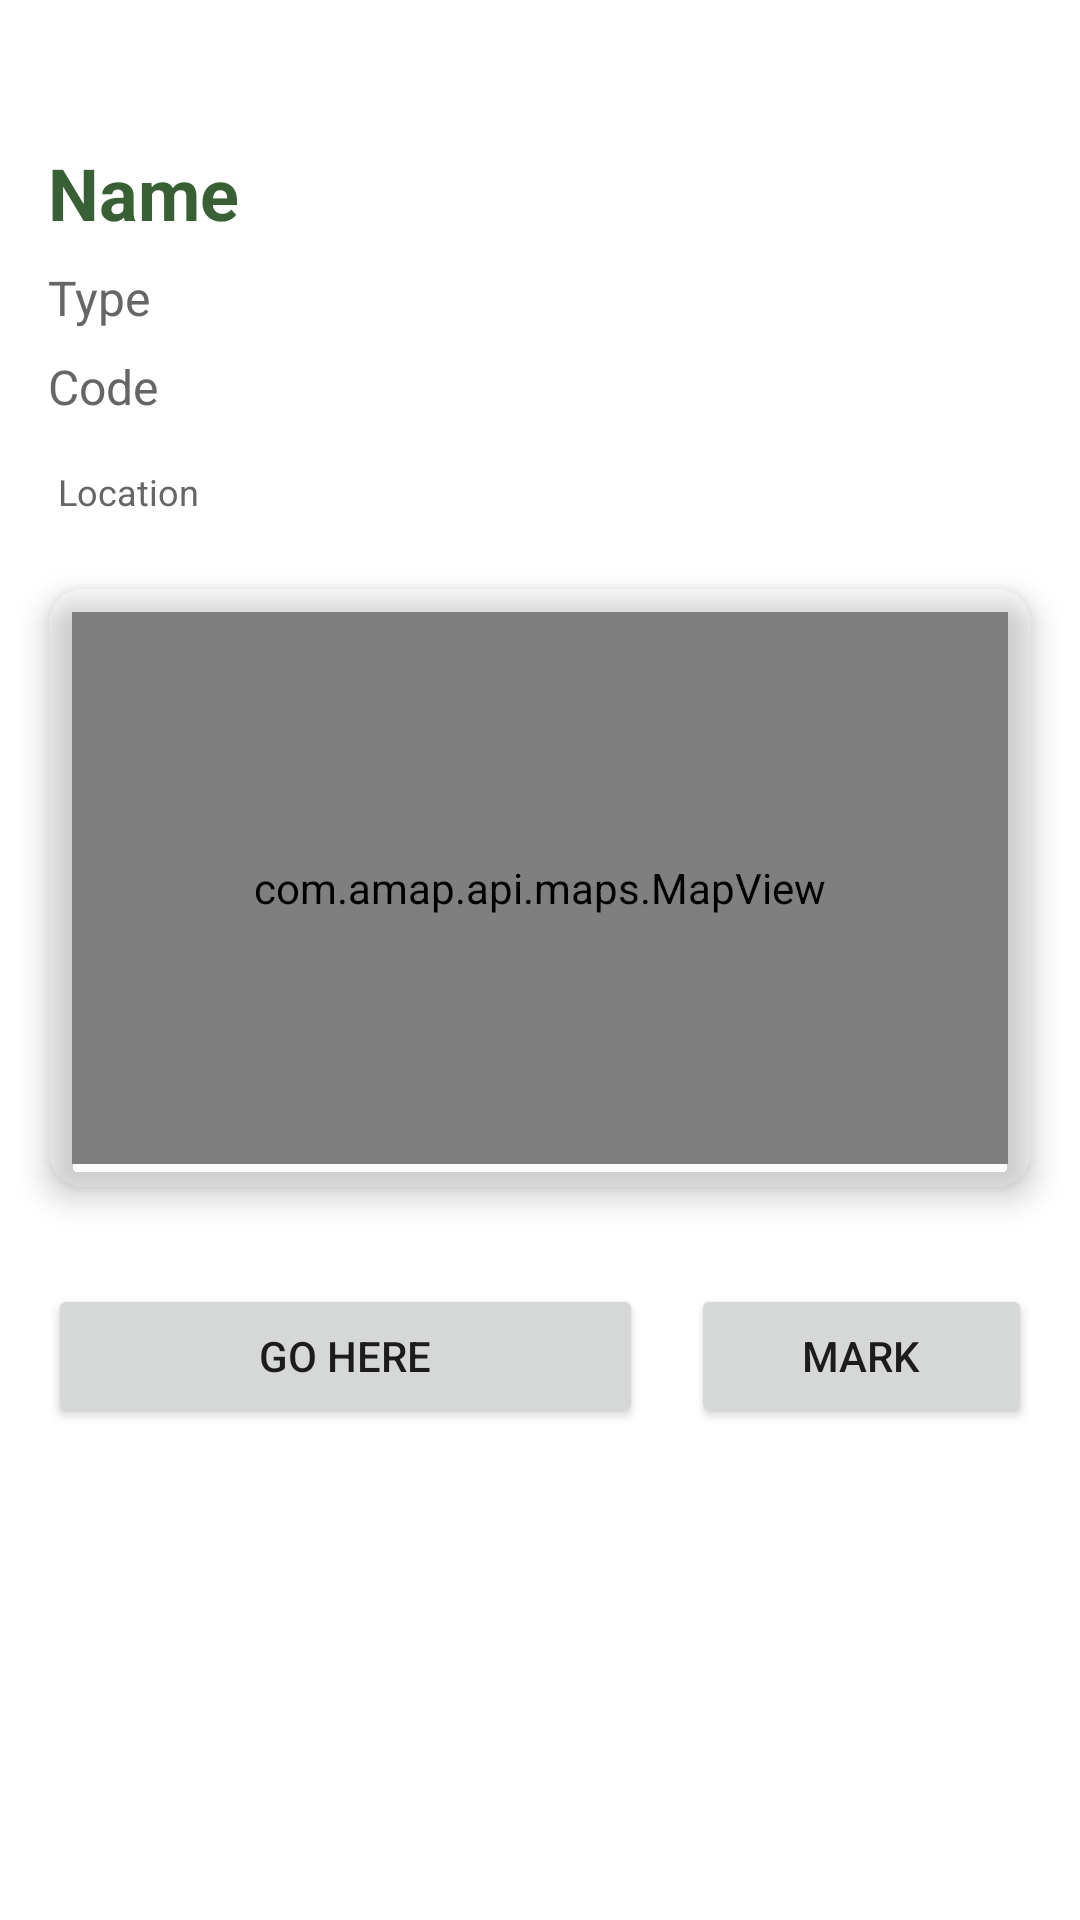

This screen was rendered from an Android layout file. Write that file and the resources it references.
<!-- AndroidManifest.xml: application theme Theme.Geocaching1 -->
<!-- res/layout/activity_simple_detail.xml -->
<ScrollView xmlns:android="http://schemas.android.com/apk/res/android"
    android:layout_width="match_parent"
    android:layout_height="match_parent"
    xmlns:app="http://schemas.android.com/apk/res-auto"
    android:fillViewport="true"
    android:paddingTop="16dp">

    <LinearLayout
        android:layout_width="match_parent"
        android:layout_height="wrap_content"
        android:orientation="vertical"
        android:paddingTop="16dp">


        
        <LinearLayout
            android:layout_width="match_parent"
            android:layout_height="wrap_content"
            android:orientation="vertical"
            android:padding="16dp">

            
            <TextView
                android:id="@+id/tv_name"
                android:layout_width="wrap_content"
                android:layout_height="wrap_content"
                android:text="Name"
                android:textColor="#396034"
                android:textSize="24sp"
                android:textStyle="bold" />

            <TextView
                android:id="@+id/tv_type"
                android:layout_width="wrap_content"
                android:layout_height="wrap_content"
                android:text="Type"
                android:textColor="#666666"
                android:textSize="16sp"
                android:layout_marginTop="8dp" />

            

            <TextView
                android:id="@+id/tv_code"
                android:layout_width="wrap_content"
                android:layout_height="wrap_content"
                android:text="Code"
                android:textColor="#666666"
                android:textSize="16sp"
                android:layout_marginTop="8dp" />


            <TextView
                android:id="@+id/tv_location"
                android:layout_width="match_parent"
                android:layout_height="wrap_content"
                android:text="Location"
                android:textColor="#666666"
                android:textSize="12sp"
                android:layout_marginTop="8dp"
                android:padding="8dp"
                android:lineSpacingExtra="4dp"
                android:layout_marginLeft="-5dp"/>


        </LinearLayout>

        <androidx.cardview.widget.CardView
            android:layout_width="match_parent"
            android:layout_height="200dp"
            android:layout_marginHorizontal="16dp"
            android:layout_marginBottom="16dp"
            app:cardCornerRadius="12dp"
            app:cardElevation="6dp"
            app:cardBackgroundColor="@android:color/transparent">  

            <FrameLayout
                android:layout_width="match_parent"
                android:layout_height="match_parent"
                android:padding="8dp">

                <com.amap.api.maps.MapView
                    android:id="@+id/map_view"
                    android:layout_width="match_parent"
                    android:layout_height="match_parent"/>

            </FrameLayout>

        </androidx.cardview.widget.CardView>


        
        <LinearLayout
            android:layout_width="match_parent"
            android:layout_height="wrap_content"
            android:orientation="horizontal"
            android:layout_margin="16dp"
            android:gravity="center">

            
            <Button
                android:id="@+id/btn_navigate"
                android:layout_width="0dp"
                android:layout_height="wrap_content"
                android:layout_weight="7"
                android:text="Go here"
                android:layout_marginEnd="8dp"/>

            
            <Button
                android:id="@+id/btn_mark"
                android:layout_width="0dp"
                android:layout_height="wrap_content"
                android:layout_weight="4"
                android:text="Mark"
                android:layout_marginStart="8dp"/>
        </LinearLayout>

    </LinearLayout>

</ScrollView>
<!-- resources referenced by this layout -->
<resources>
  <style name="Theme.Geocaching1" parent="Theme.MaterialComponents.Light.NoActionBar">
          
          <item name="colorPrimary">#396034</item>
  
          
          <item name="windowActionBar">false</item>
          <item name="windowNoTitle">true</item>
          <item name="colorSurface">#FFFFFF</item>
  
  
  
      </style>
</resources>
